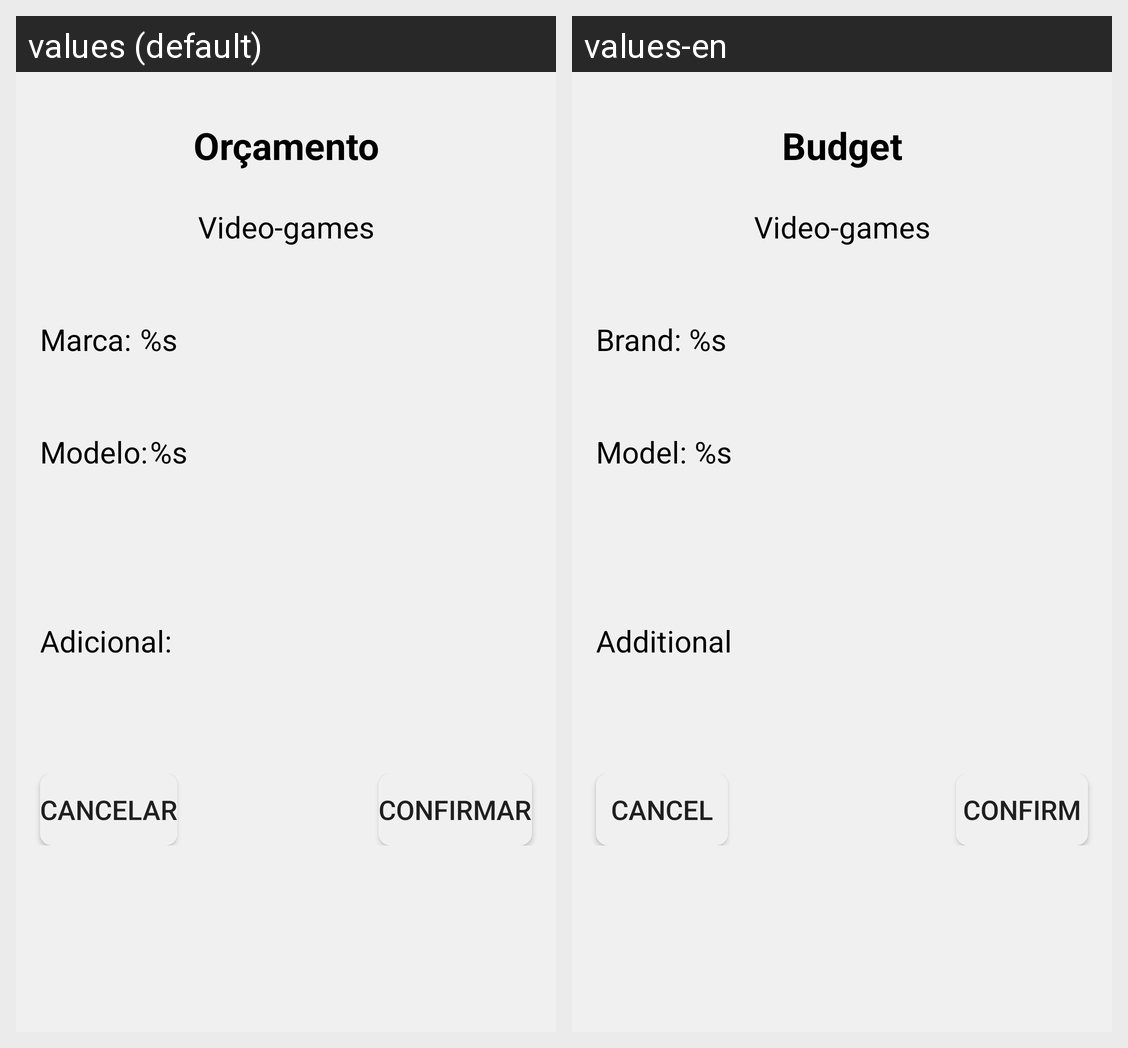

The same Android screen rendered under two of its app's locales, left to right. List the strings drawn on it with the default value and each locale's translation.
Android screen res/layout/activity_video_tres.xml rendered under 2 locales, left to right: values (default), values-en. Device: Nexus 5 (rendered at 1080×1920; each locale shown at half size, 540×960, under a caption strip naming it); theme Theme.AppGuerreirosGames.
Strings drawn on this screen, with the default value and each locale's value (text and hints the layout hard-codes, and strings that could not be matched under every locale, appear in the picture but are not listed):

or_amento
  values: Orçamento
  values-en: Budget

video_games
  values: Video-games
  values-en: Video-games  [not translated; the default value is used]

marca_orcamento
  values: Marca:	%s
  values-en: Brand: %s

modelo_orcamento
  values: Modelo:	%s
  values-en: Model: %s

adicional
  values: Adicional:
  values-en: Additional

cancelar
  values: Cancelar
  values-en: Cancel

confirmar
  values: Confirmar
  values-en: Confirm
